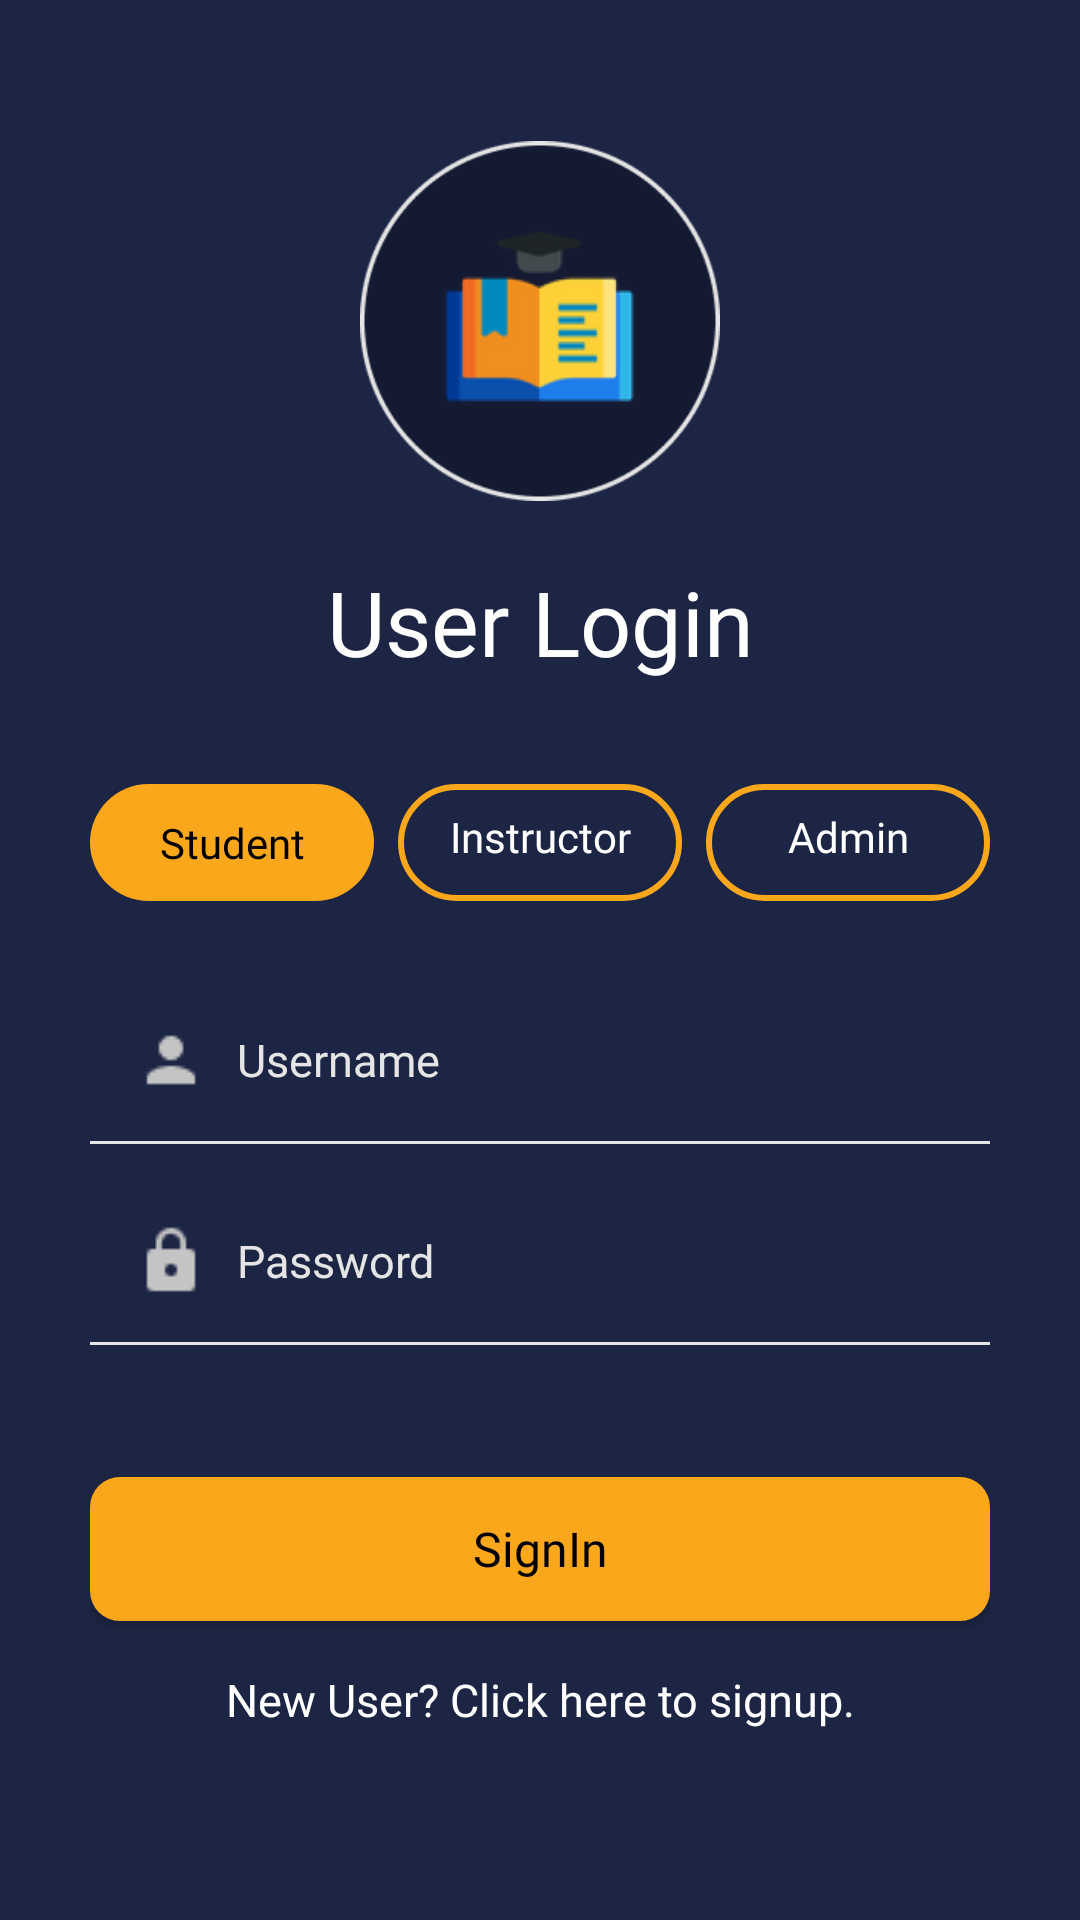

Android layout source for this screen:
<!-- AndroidManifest.xml: application theme AppTheme -->
<!-- res/layout/activity_login.xml -->
<?xml version="1.0" encoding="utf-8"?>

<LinearLayout xmlns:android="http://schemas.android.com/apk/res/android"
    xmlns:app="http://schemas.android.com/apk/res-auto"
    xmlns:tools="http://schemas.android.com/tools"
    android:layout_width="match_parent"
    android:layout_height="match_parent"
    android:orientation="vertical"
    android:gravity="center"
    android:paddingStart="30dp"
    android:paddingEnd="30dp"
    android:focusableInTouchMode="true"
    android:background="@color/colorPrimary"
    tools:context=".activities.authentication.LoginActivity">

    <ImageView
        android:layout_width="120dp"
        android:layout_height="120dp"
        android:src="@drawable/logo"/>

    <TextView
        android:layout_width="match_parent"
        android:layout_height="wrap_content"
        android:textAlignment="center"
        android:fontFamily="@font/quicksand_bold"
        android:textColor="@android:color/white"
        android:text="@string/user_login"
        android:padding="20dp"
        android:textSize="30sp"/>

    <LinearLayout
        android:layout_marginBottom="14dp"
        android:layout_marginTop="14dp"
        android:layout_width="match_parent"
        android:layout_height="wrap_content"
        android:orientation="horizontal"
        android:gravity="center">

            
        <TextView
            android:onClick="selectOption"
            android:id="@+id/option_student"
            android:background="@drawable/option_selected"
            android:layout_width="0dp"
            android:layout_weight="1"
            android:layout_height="match_parent"
            android:fontFamily="@font/quicksand_bold"
            android:text="@string/student"
            android:textColor="@android:color/black"
            android:textAlignment="center"
            android:padding="10dp"/>

        <TextView
            android:onClick="selectOption"
            android:layout_marginStart="8dp"
            android:layout_marginEnd="8dp"
            android:id="@+id/option_instructor"
            android:background="@drawable/option_default"
            android:layout_width="0dp"
            android:layout_weight="1"
            android:layout_height="match_parent"
            android:fontFamily="@font/quicksand_bold"
            android:text="@string/instructor"
            android:textColor="@android:color/white"
            android:textAlignment="center"
            android:padding="8dp"/>

        <TextView
            android:onClick="selectOption"
            android:id="@+id/option_admin"
            android:background="@drawable/option_default"
            android:layout_width="0dp"
            android:layout_weight="1"
            android:layout_height="match_parent"
            android:fontFamily="@font/quicksand_bold"
            android:text="@string/admin"
            android:textColor="@android:color/white"
            android:textAlignment="center"
            android:padding="8dp"/>

    </LinearLayout>

    <LinearLayout
        android:layout_marginTop="12dp"
        android:layout_width="match_parent"
        android:layout_height="wrap_content"
        android:orientation="vertical">

        <EditText
            android:id="@+id/login_username"
            android:background="@drawable/plain"
            android:layout_width="match_parent"
            android:layout_height="wrap_content"
            android:padding="15dp"
            android:inputType="textPersonName"
            android:drawableStart="@drawable/person"
            android:drawablePadding="10dp"
            android:hint="@string/username"
            android:fontFamily="@font/quicksand_regular"
            android:textSize="15sp"
            android:textColor="@android:color/white"
            android:textColorHint="@color/colorAccent"/>

        <LinearLayout
            android:layout_width="match_parent"
            android:layout_height="1dp"
            android:background="@color/colorAccent"/>

    </LinearLayout>

    <LinearLayout
        android:layout_marginTop="12dp"
        android:layout_width="match_parent"
        android:layout_height="wrap_content"
        android:orientation="vertical">

        <EditText
            android:id="@+id/login_password"
            android:background="@drawable/plain"
            android:layout_width="match_parent"
            android:layout_height="wrap_content"
            android:padding="15dp"
            android:inputType="textPassword"
            android:drawableStart="@drawable/lock"
            android:drawablePadding="10dp"
            android:hint="@string/password"
            android:fontFamily="@font/quicksand_regular"
            android:textSize="15sp"
            android:textColor="@android:color/white"
            android:textColorHint="@color/colorAccent"/>

        <LinearLayout
            android:layout_width="match_parent"
            android:layout_height="1dp"
            android:background="@color/colorAccent"/>

    </LinearLayout>

    <Button
        android:onClick="SignIn"
        android:elevation="0dp"
        android:textSize="16sp"
        android:background="@drawable/button_accent"
        android:layout_width="match_parent"
        android:layout_height="wrap_content"
        android:fontFamily="@font/quicksand_bold"
        android:textColor="@android:color/black"
        android:text="@string/signin"
        android:textAllCaps="false"
        android:padding="12dp"
        android:layout_marginTop="44dp"/>

    <TextView
        android:onClick="goToSignUp"
        android:layout_width="match_parent"
        android:layout_height="wrap_content"
        android:text="@string/new_user_click_here_to_signup"
        android:textAlignment="center"
        android:textColor="@android:color/white"
        android:padding="16dp"
        android:fontFamily="@font/quicksand_semibold"
        android:textSize="15sp"/>



</LinearLayout>
<!-- resources referenced by this layout -->
<resources>
  <color name="colorAccent">#E5E5E5</color>
  <color name="colorPrimary">#1D2544</color>
  <!-- drawable button_accent (drawable) -->
  <?xml version="1.0" encoding="utf-8"?>
  
  <shape xmlns:android="http://schemas.android.com/apk/res/android">
      <corners android:radius="10dp"/>
      <solid android:color="@color/accentSecondary"/>
  </shape>
  <!-- drawable lock: png bitmap (drawable, 395 bytes) -->
  <!-- drawable logo: png bitmap (drawable, 13842 bytes) -->
  <!-- drawable option_default (drawable) -->
  <?xml version="1.0" encoding="utf-8"?>
  
  <shape xmlns:android="http://schemas.android.com/apk/res/android">
      <stroke android:width="2dp" android:color="@color/accentSecondary"/>
      <corners android:radius="100dp"/>
  </shape>
  <!-- drawable option_selected (drawable) -->
  <?xml version="1.0" encoding="utf-8"?>
  
  <shape xmlns:android="http://schemas.android.com/apk/res/android">
      <solid android:color="@color/accentSecondary"/>
      <corners android:radius="100dp"/>
  </shape>
  <!-- drawable person: png bitmap (drawable, 363 bytes) -->
  <string name="admin">Admin</string>
  <string name="instructor">Instructor</string>
  <string name="new_user_click_here_to_signup">New User? Click here to signup.</string>
  <string name="password">Password</string>
  <string name="signin">SignIn</string>
  <string name="student">Student</string>
  <string name="user_login">User Login</string>
  <string name="username">Username</string>
  <style name="AppTheme" parent="Theme.AppCompat.Light.NoActionBar">
          
          <item name="colorPrimary">@color/colorPrimary</item>
          <item name="colorPrimaryDark">@color/colorPrimaryDark</item>
          <item name="colorAccent">@color/colorAccent</item>
      </style>
  <color name="accentSecondary">#FAA71B</color>
  <color name="colorPrimaryDark">#141A32</color>
</resources>
